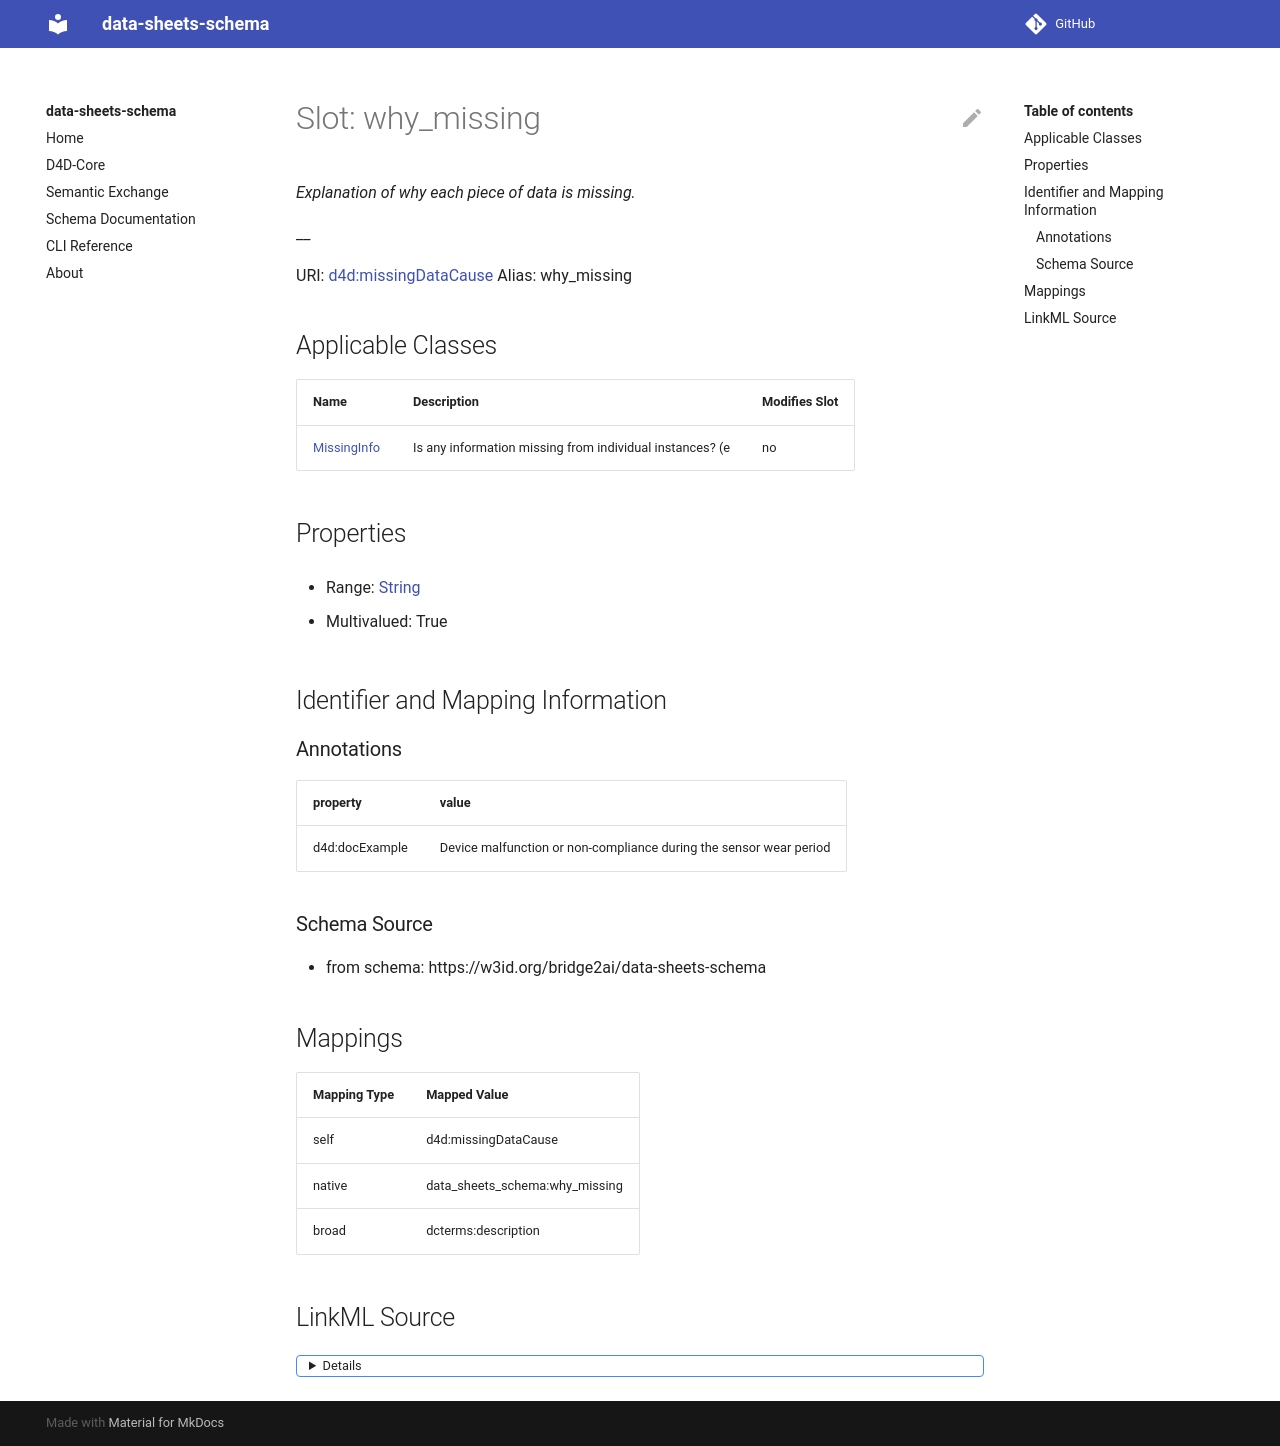

repository: bridge2ai/data-sheets-schema · page: why_missing/index.html · generator: mkdocs



# Slot: why_missing 


_Explanation of why each piece of data is missing._

__





URI: [dcterms:description](http://purl.org/dc/terms/description)
Alias: why_missing

<!-- no inheritance hierarchy -->





## Applicable Classes

| Name | Description | Modifies Slot |
| --- | --- | --- |
| [MissingInfo](MissingInfo.md) | Is any information missing from individual instances? (e |  no  |






## Properties

* Range: [String](String.md)

* Multivalued: True




## Identifier and Mapping Information






### Schema Source


* from schema: https://w3id.org/bridge2ai/data-sheets-schema




## Mappings

| Mapping Type | Mapped Value |
| ---  | ---  |
| self | dcterms:description |
| native | data_sheets_schema:why_missing |




## LinkML Source

<details>
```yaml
name: why_missing
description: 'Explanation of why each piece of data is missing.

  '
from_schema: https://w3id.org/bridge2ai/data-sheets-schema
rank: 1000
slot_uri: dcterms:description
alias: why_missing
owner: MissingInfo
domain_of:
- MissingInfo
range: string
multivalued: true

```
</details>
